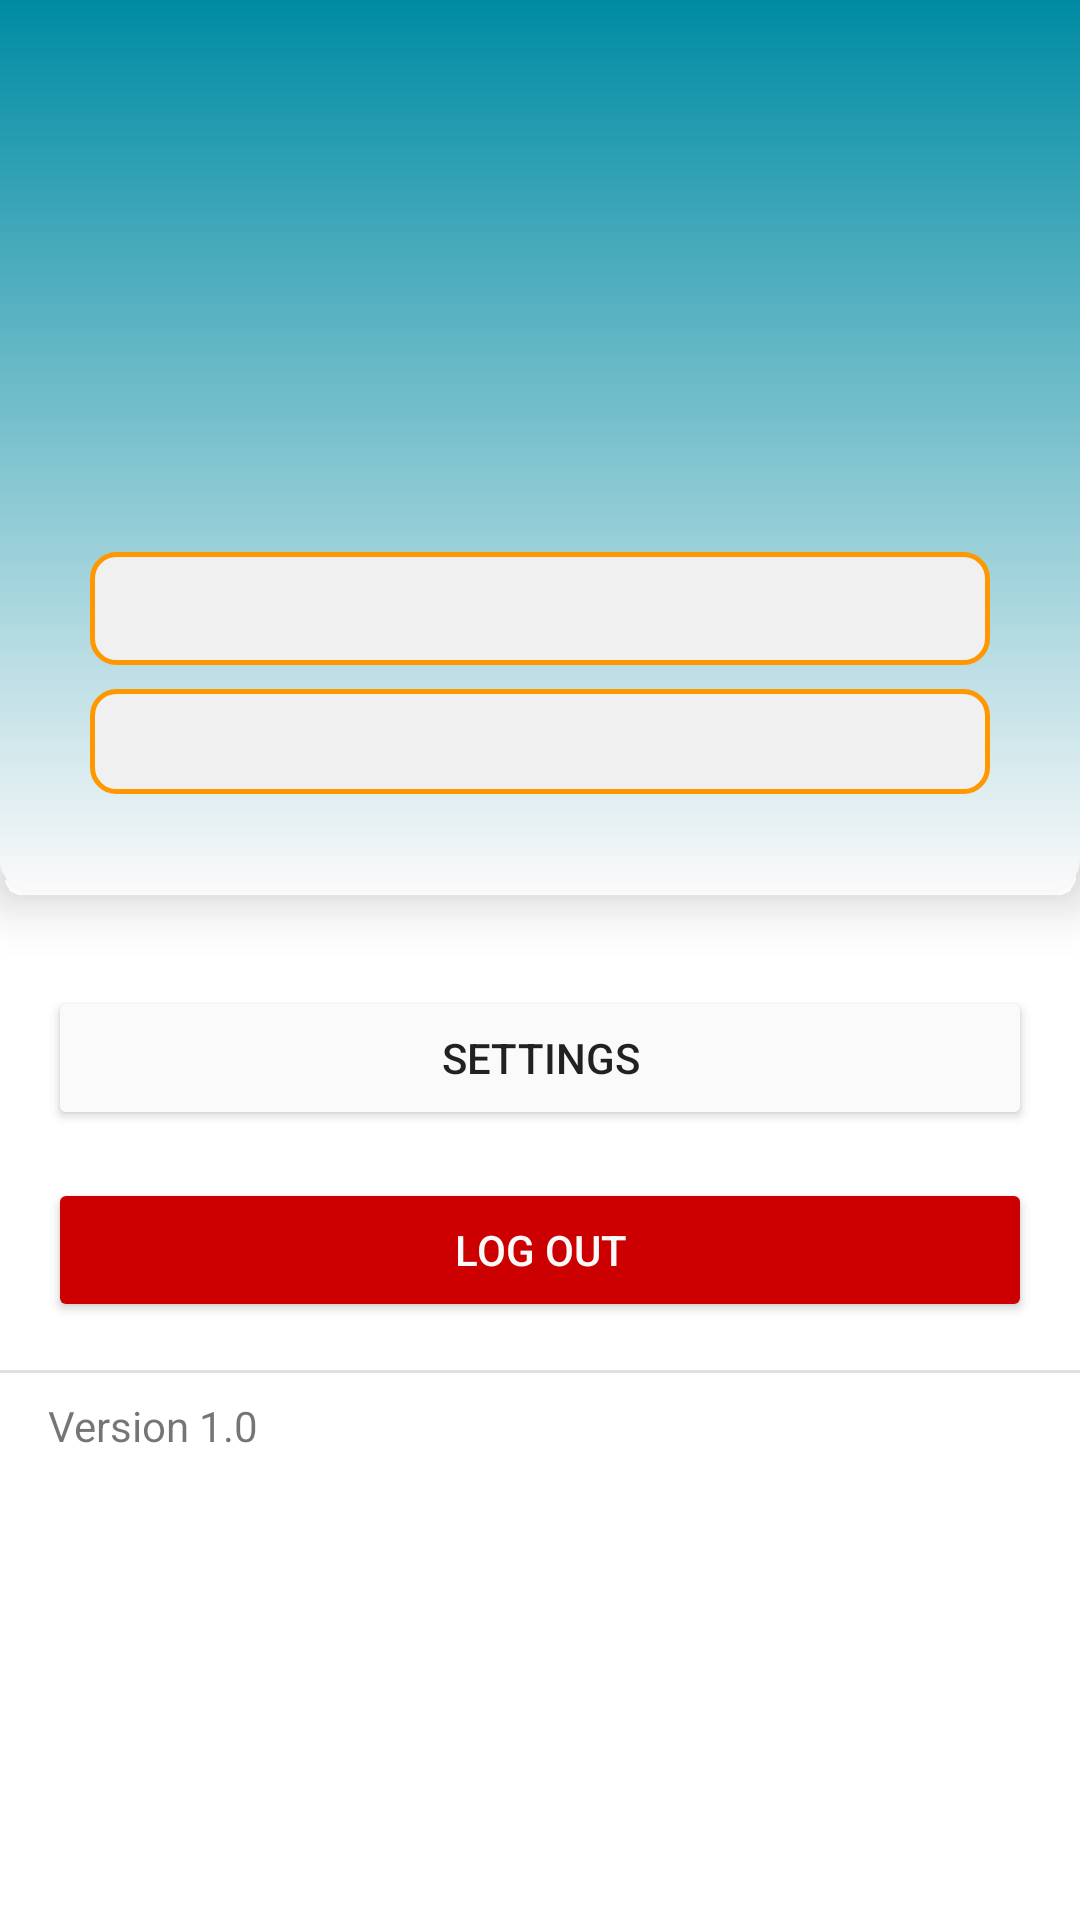

Android layout source for this screen:
<!-- AndroidManifest.xml: application theme Theme.ProyectoFinal -->
<!-- res/layout/fragment_account.xml -->
<?xml version="1.0" encoding="utf-8"?>
<ScrollView xmlns:android="http://schemas.android.com/apk/res/android"
    android:id="@+id/container"
    xmlns:app="http://schemas.android.com/apk/res-auto"
    xmlns:tools="http://schemas.android.com/tools"
    android:layout_width="match_parent"
    android:layout_height="match_parent"
    android:contentDescription="@string/appbar_scrolling_view_behavior"
    tools:context=".ui.appFragments.Account">


    <LinearLayout
        android:layout_width="match_parent"
        android:layout_height="wrap_content"
        android:orientation="vertical">

        <androidx.constraintlayout.widget.ConstraintLayout
            android:layout_width="match_parent"
            android:layout_height="wrap_content"
            android:layout_marginBottom="32dp"
            android:background="@drawable/wellcome_bakcground"
            android:elevation="10dp">

            <ImageView
                android:id="@+id/imageView2"
                android:layout_width="120dp"
                android:layout_height="120dp"
                android:layout_marginTop="32dp"
                android:contentDescription="@string/user_icon"
                android:src="@drawable/ic_account_circle_24"
                app:layout_constraintBottom_toBottomOf="parent"
                app:layout_constraintEnd_toEndOf="parent"
                app:layout_constraintHorizontal_bias="0.5"
                app:layout_constraintStart_toStartOf="parent"
                app:layout_constraintTop_toTopOf="parent"
                app:layout_constraintVertical_bias="0" />

            <TextView
                android:id="@+id/textView"
                android:layout_width="300dp"
                android:layout_height="wrap_content"
                android:layout_marginTop="32dp"
                android:background="@drawable/text_view_background"
                android:gravity="center"
                android:padding="8dp"
                android:textColor="@color/black"
                android:textSize="16sp"
                app:layout_constraintEnd_toEndOf="parent"
                app:layout_constraintStart_toStartOf="parent"
                app:layout_constraintTop_toBottomOf="@+id/imageView2"
                tools:ignore="TextContrastCheck" />

            <TextView
                android:id="@+id/textView2"
                android:layout_width="300dp"
                android:layout_height="wrap_content"
                android:textColor="@color/black"
                android:layout_marginTop="8dp"
                android:layout_marginBottom="32dp"
                android:background="@drawable/text_view_background"
                android:gravity="center"
                android:padding="8dp"
                android:textSize="14sp"
                app:layout_constraintBottom_toBottomOf="parent"
                app:layout_constraintEnd_toEndOf="parent"
                app:layout_constraintStart_toStartOf="parent"
                app:layout_constraintTop_toBottomOf="@+id/textView"
                tools:ignore="TextContrastCheck" />

        </androidx.constraintlayout.widget.ConstraintLayout>

        <Button
            android:id="@+id/button2"
            android:layout_width="match_parent"
            android:layout_height="wrap_content"
            android:layout_marginStart="16dp"
            android:layout_marginEnd="16dp"
            android:layout_marginBottom="16dp"
            android:backgroundTint="@color/white"
            android:elevation="10dp"
            android:text="@string/settings" />

        <Button
            android:id="@+id/logOutButton"
            android:layout_width="match_parent"
            android:layout_height="wrap_content"
            android:layout_marginStart="16dp"
            android:layout_marginEnd="16dp"
            android:layout_marginBottom="16dp"
            android:backgroundTint="@android:color/holo_red_dark"
            android:elevation="10dp"
            android:text="@string/log_out"
            android:textColor="@color/white" />

        <View
            android:id="@+id/divider"
            android:layout_width="match_parent"
            android:layout_height="1dp"
            android:background="?android:attr/listDivider" />

        <TextView
            android:layout_width="match_parent"
            android:layout_height="wrap_content"
            android:text="@string/version_1_0"
            android:layout_marginStart="16dp"
            android:layout_marginEnd="16dp"
            android:layout_marginTop="8dp" />

    </LinearLayout>
</ScrollView>
<!-- resources referenced by this layout -->
<resources>
  <color name="black">#FF000000</color>
  <color name="white">#FFFAFAFA</color>
  <!-- drawable text_view_background (drawable) -->
  <?xml version="1.0" encoding="utf-8"?>
  <shape xmlns:android="http://schemas.android.com/apk/res/android">
      <solid android:color="#fff0f0f0" />
      <stroke android:color="@color/secondary"
          android:width="1.5dp" />
      <corners android:radius="8dp" />
  </shape>
  <!-- drawable wellcome_bakcground (drawable) -->
  <?xml version="1.0" encoding="utf-8"?>
  <shape xmlns:android="http://schemas.android.com/apk/res/android">
      <gradient android:startColor="@color/primary_dark"
          android:endColor="@color/white"
          android:angle="270"/>
      <corners android:bottomRightRadius="10dp"
          android:bottomLeftRadius="10dp"/>
  </shape>
  <string name="log_out">Log Out</string>
  <string name="settings">Settings</string>
  <string name="user_icon">user_icon</string>
  <string name="version_1_0">Version 1.0</string>
  <style name="Theme.ProyectoFinal" parent="Theme.MaterialComponents.Light.NoActionBar">
          
          <item name="colorPrimary">@color/secondary_light</item>
          <item name="colorPrimaryVariant">@color/primary_dark</item>
          <item name="colorOnPrimary">@color/black</item>
          
          <item name="colorSecondary">@color/secondary_light</item>
          <item name="colorSecondaryVariant">@color/secondary_dark</item>
          <item name="colorOnSecondary">@color/black</item>
          
          <item name="android:statusBarColor">?attr/colorPrimaryVariant</item>
          
      </style>
  <color name="secondary">#ff9800</color>
  <color name="primary_dark">#008ba3</color>
  <color name="secondary_light">#ffc947</color>
  <color name="secondary_dark">#c66900</color>
</resources>
